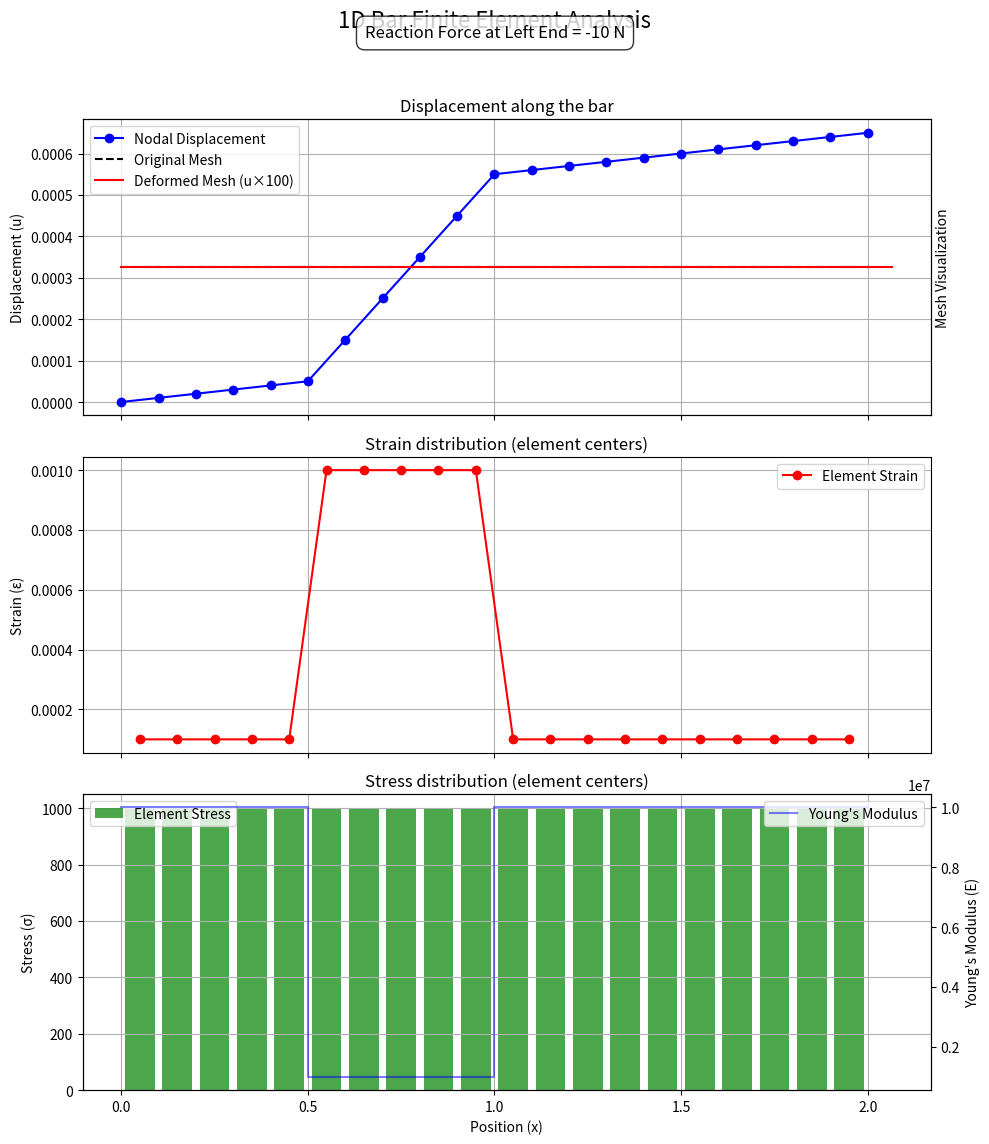

This chart was generated by the following Python code:
#%%
import numpy as np
import sympy as sp
import matplotlib.pyplot as plt
from sympy.matrices import Matrix 

# --- Gauss Quadrature Points and Weights ---
def get_gauss_points(n):
    """
    Returns Gauss points (xi) and weights (w) for n-point quadrature
    on the standard interval [-1, 1].
    """
    if n == 1:
        xi = [0.0]
        w = [2.0]
    elif n == 2:
        xi = [-1/np.sqrt(3), 1/np.sqrt(3)]
        w = [1.0, 1.0]
    elif n == 3:
        xi = [-np.sqrt(3/5), 0.0, np.sqrt(3/5)]
        w = [5/9, 8/9, 5/9]
    else:
        raise ValueError("Only 1, 2, or 3 Gauss points are implemented")
    return xi, w

def solve_1d_bar_fem(L, N, young_moduli, area, left_disp, right_traction, num_gauss_points=2,verifiaction=False):
    """
    Solves a 1D bar problem with the finite element method using shape functions
    on [-1,1] and Gauss quadrature for numerical integration.

    Parameters:
    -----------
    L : float
        Total length of the bar
    N : int
        Number of elements
    young_moduli : list
        List of Young's modulus values to be assigned to elements. If len(young_moduli) < N,
        the values will be cycled through the elements.
    area : float
        Cross-sectional area (assumed constant)
    left_disp : float
        Prescribed displacement at the left end
    right_traction : float
        Prescribed traction at the right end (Force/Area)
    num_gauss_points : int
        Number of Gauss points to use for integration (default=2)
    verifiaction : bool
        If True, verifies the stiffness matrix against analytical values (default=False)

    Returns:
    --------
    x_nodes : numpy array
        Nodal positions
    u : numpy array
        Nodal displacements
    element_strains : numpy array
        Strains evaluated at element center (xi=0)
    element_stresses : numpy array
        Stresses evaluated at element center (xi=0)
    element_centers : numpy array
        Positions of the center of each element
    reaction_force : float
        Reaction force at the left end
    element_E : numpy array
        Young's modulus assigned to each element
    """

    # Element length (constant for this discretization)
    h = L / N
    if h <= 0:
        raise ValueError("Length L must be positive and N must be >= 1.")

    # Node coordinates
    x_nodes = np.linspace(0, L, N+1)

    # Element centers for visualization
    element_centers = [(x_nodes[i] + x_nodes[i+1])/2 for i in range(N)]

    # Assign Young's modulus to each element
    element_E = np.zeros(N)
    if len(young_moduli) < N:
        for i in range(N):
            element_E[i] = young_moduli[i % len(young_moduli)]
    else:
        element_E[:N] = young_moduli[:N]

    # --- Symbolic Shape Functions & Derivatives (Master element [-1, 1]) ---
    xi = sp.Symbol('xi') # Local coordinate in [-1, 1]
    # Linear shape functions N(xi) 
    N1 = (1 - xi) / 2
    N2 = (1 + xi) / 2

    # Derivatives w.r.t. local coordinate xi 
    
    dN1_dxi = sp.diff(N1, xi) # -1/2
    dN2_dxi = sp.diff(N2, xi) # +1/2
    # Matrix of derivatives [dN1/dxi, dN2/dxi]
    dN_dxi = Matrix([[dN1_dxi, dN2_dxi]])

    # --- Get Gauss Points (standard interval [-1, 1]) ---
    gauss_xi, gauss_w = get_gauss_points(num_gauss_points)
    

    # --- Initialize Global Matrices ---
    
    K_global = Matrix.zeros(N+1)

    # --- Assemble Global Stiffness Matrix using Gauss Quadrature ---
    for e in range(N):
        # Get element properties
        E_e = element_E[e]

        # Element stiffness matrix initialization
        k_e = Matrix.zeros(2)

        # Jacobian of transformation: dx/dxi = h / 2 (Constant for linear element)
        J = h / 2.0
        if J <= 0: continue # Skip zero-length elements if they somehow occur

        # Loop over Gauss points
        for i in range(num_gauss_points):
            xi_i = gauss_xi[i]
            w_i = gauss_w[i]

            # Evaluate dN/dxi at Gauss point (constants for linear element)
            dN_dxi_i = dN_dxi.subs(xi, xi_i)

            # Calculate dN/dx = (dN/dxi) / (dx/dxi) = (dN/dxi) / J
            # Convert to float for B matrix calculation to avoid potential type issues later
            try:
                 dN_dx_i = (1.0 / J) * dN_dxi_i.evalf()
            except AttributeError: # in case dN_dxi_i is already float 
                 dN_dx_i = (1.0 / J) * dN_dxi_i


            # Form B matrix [dN1/dx, dN2/dx] at Gauss point
            B_i = dN_dx_i 
            if not isinstance(B_i, Matrix): B_i = Matrix(B_i)
            # Calculate contribution to stiffness matrix integral 

            k_contribution = B_i.transpose() * E_e * B_i * area * J * w_i
            k_e += k_contribution

        # --- Verification  ---
        if verifiaction:
            k00_numeric = float(k_e[0,0])
            expected_k_val = (E_e * area) / h
            # Use relative tolerance 
            if expected_k_val != 0:
                relative_diff = abs(k00_numeric - expected_k_val) / abs(expected_k_val)
                assert relative_diff < 1e-9, \
                    f"Element {e} stiffness error. Expected: {expected_k_val:.6g}, Calculated: {k00_numeric:.6g}"
            else: # 
                assert abs(k00_numeric) < 1e-10, \
                    f"Element {e} stiffness error. Expected: 0, Calculated: {k00_numeric:.6g}"


        # Get global indices
        idx1 = e
        idx2 = e + 1

        # Assemble into global stiffness matrix
        indices = [idx1, idx2]
        for r in range(2):
            for c in range(2):
                K_global[indices[r], indices[c]] += k_e[r, c]

    # --- Apply Loads and Boundary Conditions ---
    F_applied_external = Matrix.zeros(N+1, 1) 
    F_applied_external[N, 0] += right_traction * area

    # Store original stiffness matrix for reaction force calculation
    K_original = K_global.copy()

    # Apply fixed displacement at the left end 
    
    K_global[0, :] = Matrix.zeros(1, N+1) # Zero out row 0
    K_global[0, 0] = 1.0                  # Set diagonal to 1
    F_modified_for_solve = F_applied_external.copy() # Start with external forces
    F_modified_for_solve[0, 0] = left_disp         # Set BC value

    # --- Solve System ---
    try:
        # Use SymPy's LUsolve
        u_sympy = K_global.LUsolve(F_modified_for_solve)
        # Convert final displacements to NumPy array
        u = np.array(u_sympy).astype(float).flatten()

    except Exception as e:
        print(f"Error solving the system: {e}")
        return None, None, None, None, None, None, None # Match return tuple

    # --- Calculate Reaction Force (Fixed end)---
    
    u_col_sympy = Matrix(u) 
    internal_forces = K_original * u_col_sympy
    reaction_force = float(internal_forces[0,0] - F_applied_external[0,0])

    # --- Post-processing: Calculate Strains and Stresses ---
    element_strains = []
    element_stresses = []
    # Evaluate at element center (xi=0 for [-1, 1] interval)
    
    dN_dxi_center = Matrix([[sp.Rational(-1, 2), sp.Rational(1, 2)]])

    for e in range(N):
    
        J_e = h / 2.0
        if J_e <= 0:
            element_strains.append(np.nan)
            element_stresses.append(np.nan)
            continue

        dN_dx_center = (1.0 / J_e) * dN_dxi_center 

        # B matrix is [dN1/dx, dN2/dx]
        B_center = dN_dx_center

        # Get nodal displacements for this element
        u_e = Matrix([[u[e]], [u[e+1]]])

        # Calculate strain: epsilon = B * u_e (1x2 * 2x1 = 1x1)
        strain_e = (B_center * u_e)[0,0] 

        # Calculate stress: sigma = E * epsilon
        stress_e = element_E[e] * strain_e

        element_strains.append(float(strain_e))
        element_stresses.append(float(stress_e))

    return (x_nodes, u, np.array(element_strains), np.array(element_stresses),
            np.array(element_centers), reaction_force, element_E)


def plot_fem_results(x_nodes, u, element_strains, element_stresses, element_centers, 
                    young_moduli, reaction_force=None, scale_factor=10.0):
    """
    Plot the results of the FEM analysis for the 1D bar problem.
    
    Parameters:
    -----------
    x_nodes : numpy array
        Nodal positions
    u : numpy array
        Nodal displacements
    element_strains : numpy array
        Strains at the center of each element
    element_stresses : numpy array
        Stresses at the center of each element
    element_centers : numpy array
        Positions of the center of each element
    young_moduli : list or numpy array
        Young's modulus values used for each element
    reaction_force : float
        Reaction force at the left end (optional)
    scale_factor : float
        Factor to scale displacements for visibility (default=1.0)
    """
    
    if u is None:
        print("Cannot plot results as the solution failed.")
        return
    
    
    fig, (ax1, ax2, ax3) = plt.subplots(3, 1, figsize=(10, 12), sharex=True)
    fig.suptitle('1D Bar Finite Element Analysis', fontsize=16)
    
    if reaction_force is not None:
        fig.text(0.5, 0.96, f'Reaction Force at Left End = {reaction_force:.4g} N', 
                 ha='center', va='center', fontsize=12, 
                 bbox=dict(facecolor='white', alpha=0.8, boxstyle='round,pad=0.5'))
    
    # 1. Displacement plot 
    ax1.plot(x_nodes, u, 'bo-', label='Nodal Displacement')
    ax1.set_ylabel('Displacement (u)')
    ax1.set_title('Displacement along the bar')
    ax1.grid(True)
    
    # For the deformed mesh
    ax1_twin = ax1.twinx()
    
    ax1_twin.plot(x_nodes, np.zeros_like(x_nodes), 'k--', label='Original Mesh')
    
    ax1_twin.plot(x_nodes + u * scale_factor, np.zeros_like(x_nodes), 'r-', 
                 label=f'Deformed Mesh (u×{scale_factor})')
    
    ax1_twin.set_ylabel('Mesh Visualization')
    ax1_twin.set_yticks([])
    

    lines1, labels1 = ax1.get_legend_handles_labels()
    lines2, labels2 = ax1_twin.get_legend_handles_labels()
    ax1.legend(lines1 + lines2, labels1 + labels2, loc='best')
    
    # 2. Strain plot
    ax2.plot(element_centers, element_strains, 'ro-', label='Element Strain')
    ax2.set_ylabel('Strain (ε)')
    ax2.set_title('Strain distribution (element centers)')
    ax2.grid(True)
    ax2.legend()
    
    # 3. Stress plot 

    element_length = x_nodes[1] - x_nodes[0]
    ax3.bar(element_centers, element_stresses, width=element_length*0.8, 
            align='center', alpha=0.7, color='g', label='Element Stress')
    
    ax3.set_ylabel('Stress (σ)')
    ax3.set_xlabel('Position (x)')
    ax3.set_title('Stress distribution (element centers)')
    ax3.grid(True)
    ax3.legend(loc='upper left')
    
    # 4. Add Young's modulus distribution 
    ax3_twin = ax3.twinx()
    

    N = len(element_centers)
    L = x_nodes[-1]  
    
    x_boundaries = np.zeros(N+1)
    for i in range(N+1):
        x_boundaries[i] = i * element_length
        
    
    ax3_twin.step(x_boundaries, np.append(young_moduli, young_moduli[-1]), 'b-', where='post', 
                 label="Young's Modulus", alpha=0.5)
    ax3_twin.set_ylabel("Young's Modulus (E)")
    ax3_twin.ticklabel_format(style='sci', axis='y', scilimits=(0,0))
    ax3_twin.legend(loc='upper right')
    
    plt.tight_layout(rect=[0, 0.03, 1, 0.95])
    plt.show()

def demonstrate_1d_bar_fem():
    """
    Demonstrate the solution of a 1D bar problem with FEM.
    
    It's intended as a quick example.
    """
    # Define problem parameters
    L = 2.0  # Length of the bar
    N = 20    # Number of elements
    
    # Alternating Young's modulus
    young_moduli =[1e7]*5+ 5*[1e6]+10*[1e7]
    
    area = 0.01          # Cross-sectional area (m²)
    left_disp = 0.0      # Fixed left end (m)
    right_traction = 1000 # Traction at right end (Pa)
    
    # Number of Gauss points to use
    num_gauss_points = 2  # 2-point Gauss quadrature
    
    
    # Solve the problem
    x_nodes, u, element_strains, element_stresses, element_centers, reaction_force, element_E = solve_1d_bar_fem(
        L, N, young_moduli, area, left_disp, right_traction, num_gauss_points
    )
    
    # Plot the results
    if u is not None:
        print("FEM Solution Completed Successfully!")
        print(f"Number of Elements: {N}")
        print(f"Number of Nodes: {N+1}")
        print(f"Number of Gauss Points: {num_gauss_points}")
        print("\nNodal Coordinates:")
        print(x_nodes)
        print("\nNodal Displacements:")
        print(u)
        print("\nElement Strains:")
        print(element_strains)
        print("\nElement Stresses:")
        print(element_stresses)
        print("\nElement Young's Moduli:")
        print(element_E)
        print(f"\nReaction Force at Left End: {reaction_force:.4g} N")
        
        # Compare with analytical solution for uniform bar
        if len(set(young_moduli)) == 1:  # Check if all moduli are the same
            E = young_moduli[0]
            analytical_strain = right_traction / E
            analytical_disp_end = right_traction * L / E
            print("\nAnalytical Solution (uniform bar):")
            print(f"Strain: {analytical_strain}")
            print(f"Displacement at x=L: {analytical_disp_end}")
            print(f"Numerical Error: {abs(u[-1] - analytical_disp_end)/analytical_disp_end:.6%}")
        
        plot_fem_results(x_nodes, u, element_strains, element_stresses, 
                        element_centers, element_E, reaction_force, scale_factor=100)


if __name__ == "__main__":
    demonstrate_1d_bar_fem()
    
#%%
